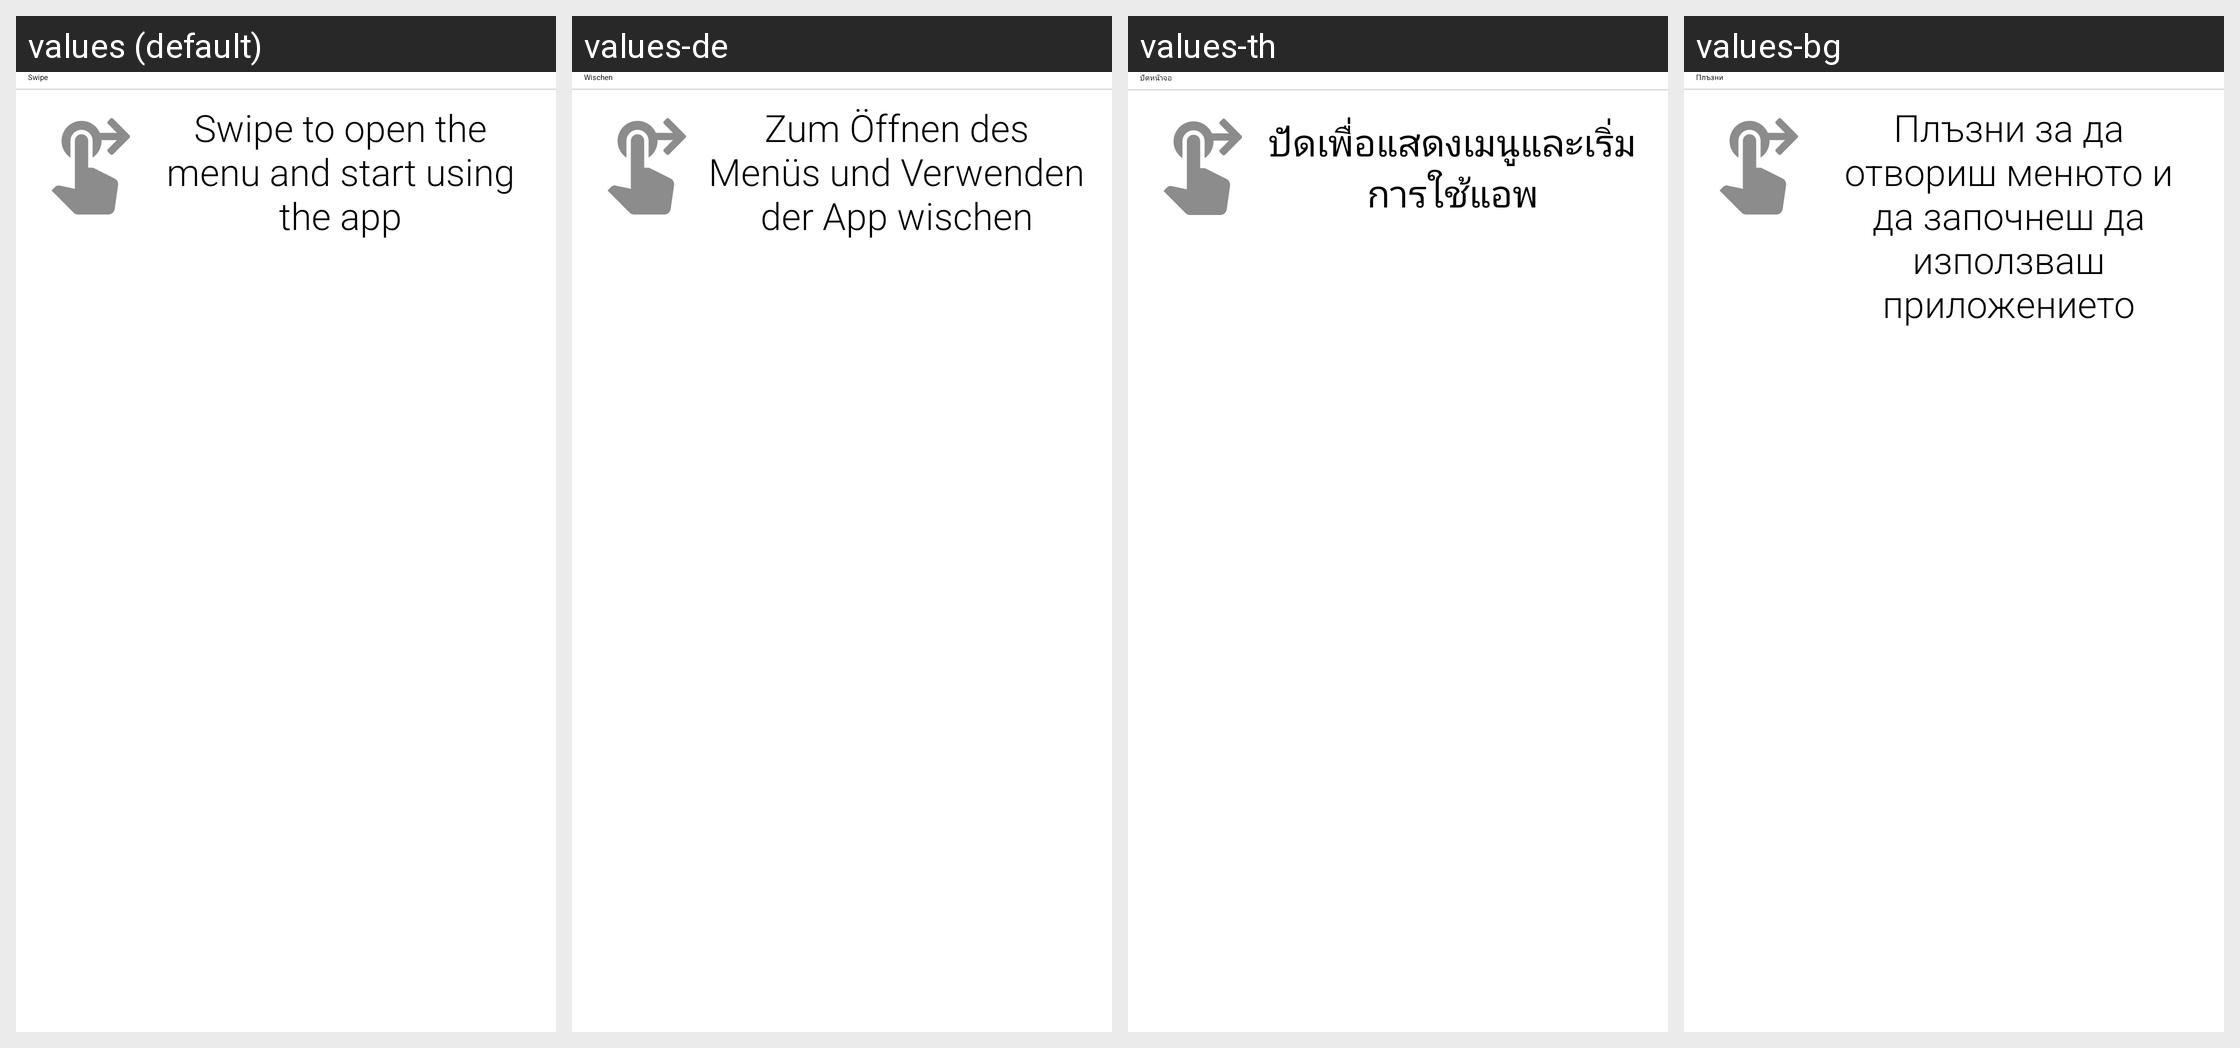

This grid shows one Android layout under several languages. Give, for every string resource on the screen, its name, the default text and each shown locale's text.
Android screen res/layout/card_swipemenu.xml rendered under 4 locales, left to right: values (default), values-de, values-th, values-bg. Device: Nexus 5 (rendered at 1080×1920; each locale shown at half size, 540×960, under a caption strip naming it); theme MinistryAssistantTheme.
Other locales in the repository, not shown: values-af, values-am, values-ar, values-be, values-ca, values-cs, values-cy, values-da, values-el, values-en-rGB, values-es, values-es-rUS, values-et, values-eu, values-fa, values-fi, values-fr, values-fr-rCA, values-hi, values-hr, values-ht, values-hu, values-in, values-it, values-iw, values-ja, values-ka, values-ko, values-ln, values-lt, values-lv, values-mg, values-mk, values-ms, values-my, values-nb, values-nl, values-no, values-pl, values-pt, values-pt-rBR, values-pt-rPT, values-rmo, values-ro, values-rom, values-ru, values-rw, values-sk, values-sl, values-sq, values-sr, values-sv, values-sw, values-te, values-tl, values-tr, values-uk, values-vi, values-zh-rCN, values-zh-rHK, values-zh-rTW, values-zu.
Strings drawn on this screen, with the default value and each locale's value (text and hints the layout hard-codes, and strings that could not be matched under every locale, appear in the picture but are not listed):

strSwipe
  values: Swipe
  values-de: Wischen
  values-th: ปัดหน้าจอ
  values-bg: Плъзни

strSwipeToStart
  values: Swipe to open the menu and start using the app
  values-de: Zum Öffnen des Menüs und Verwenden der App wischen
  values-th: ปัดเพื่อแสดงเมนูและเริ่มการใช้แอพ
  values-bg: Плъзни за да отвориш менюто и да започнеш да използваш приложението
